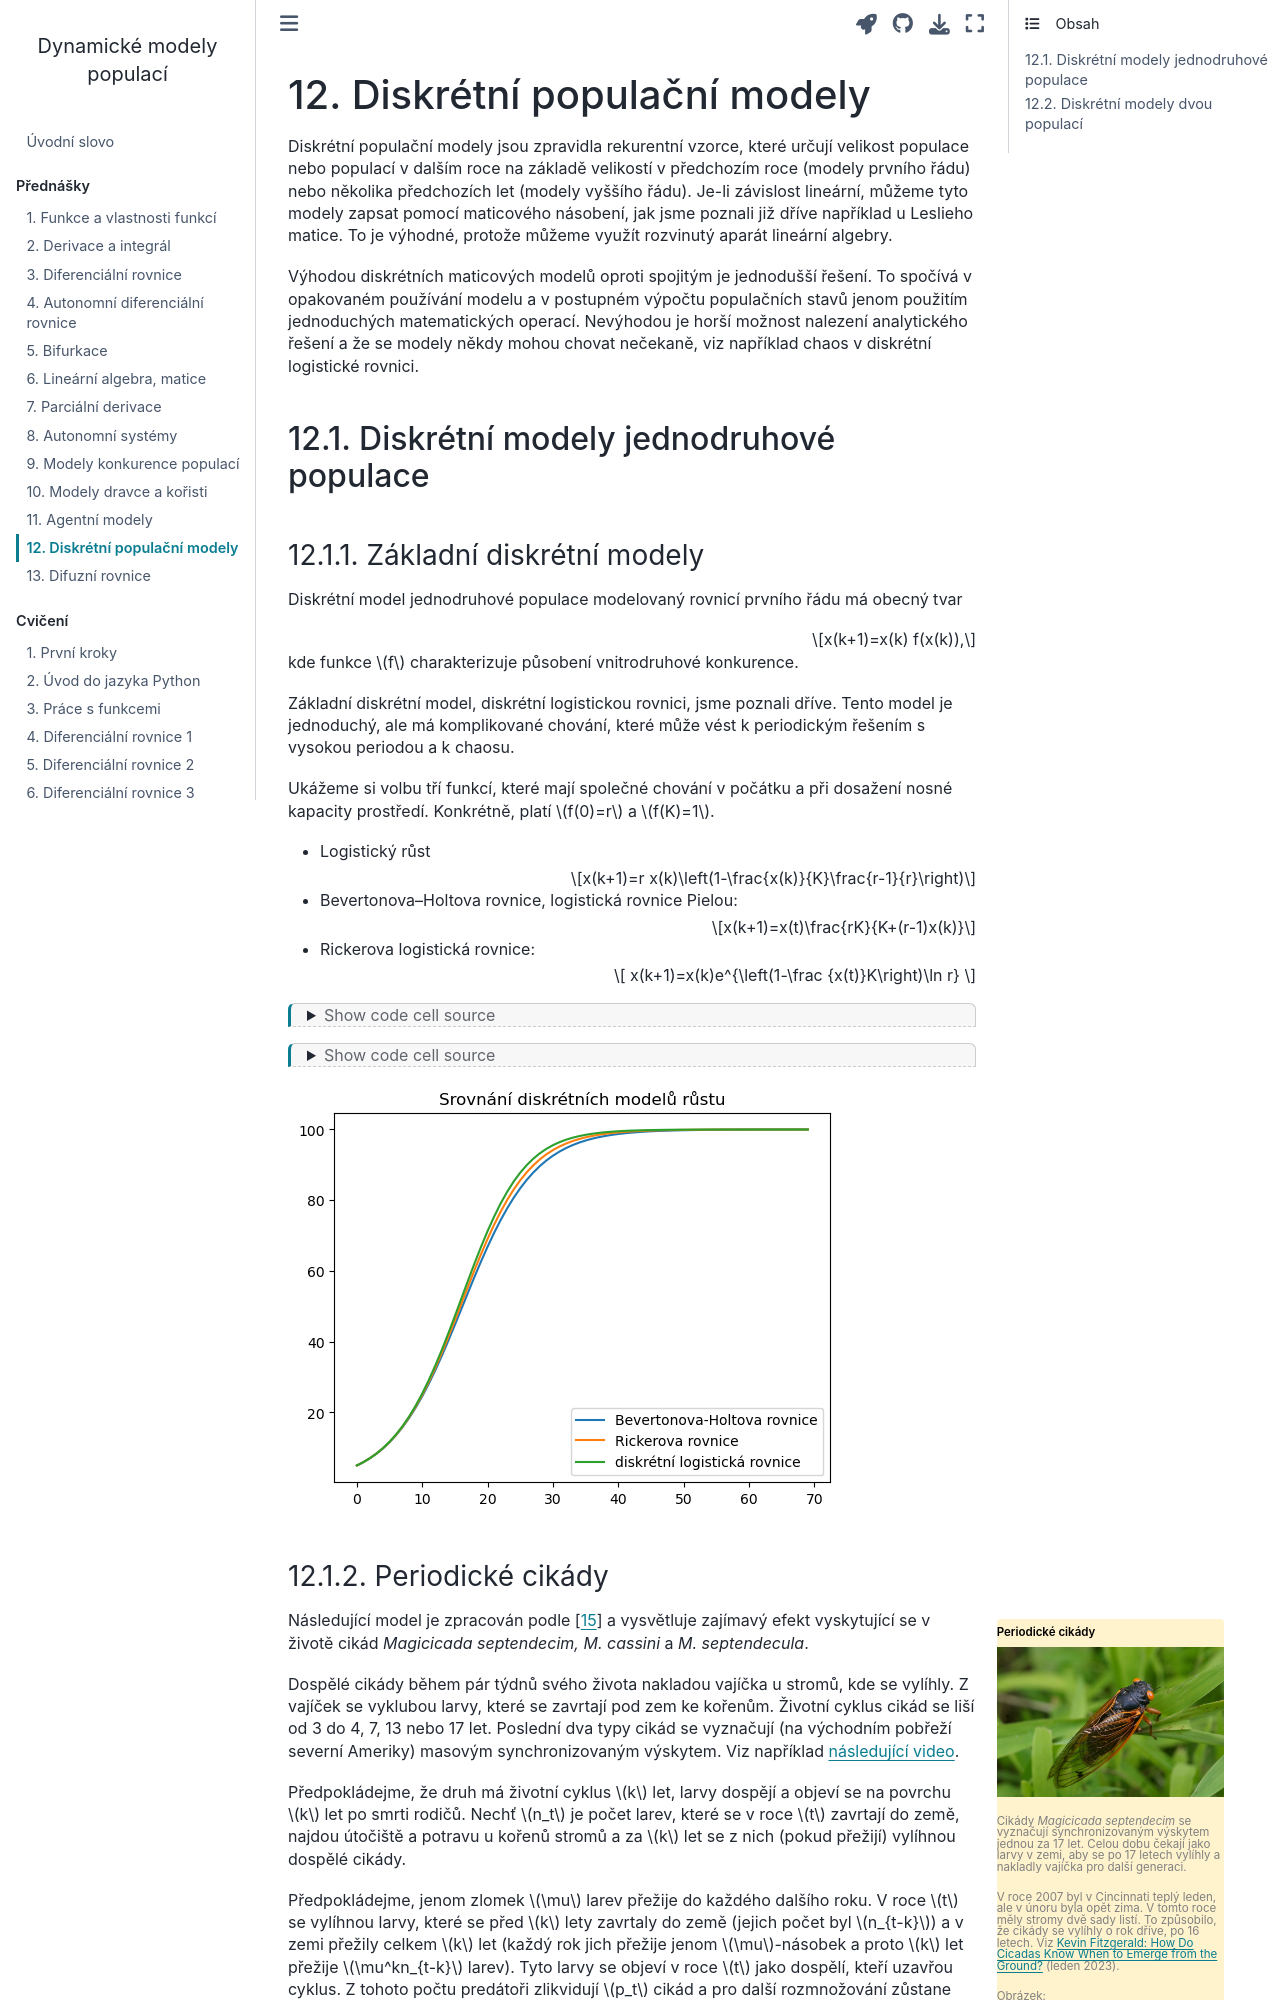

repository: robert-marik/dmp · page: prednaska/11.html · generator: jekyll

---
jupytext:
  cell_metadata_filter: -all
  formats: md:myst
  text_representation:
    extension: .md
    format_name: myst
    format_version: 0.13
    jupytext_version: 1.11.5
kernelspec:
  display_name: Python 3
  language: python
  name: python3
---

# Diskrétní populační modely


Diskrétní populační modely jsou zpravidla rekurentní vzorce, které určují
velikost populace nebo populací v dalším roce na základě velikostí v předchozím
roce (modely prvního řádu) nebo několika předchozích let (modely vyššího řádu).
Je-li závislost lineární, můžeme tyto modely zapsat pomocí maticového násobení,
jak jsme poznali již dříve například u Leslieho matice. To je výhodné, protože můžeme využít rozvinutý aparát lineární algebry.

Výhodou diskrétních maticových modelů oproti spojitým je jednodušší řešení. To
spočívá v opakovaném používání modelu a v postupném výpočtu populačních stavů
jenom použitím jednoduchých matematických operací. Nevýhodou je horší možnost
nalezení analytického řešení a že se modely někdy mohou chovat nečekaně, viz
například chaos v diskrétní logistické rovnici. 


## Diskrétní modely jednodruhové populace

### Základní diskrétní modely

Diskrétní model jednodruhové populace modelovaný rovnicí prvního řádu má obecný
tvar $$x(k+1)=x(k) f(x(k)),$$ kde funkce $f$ charakterizuje působení
vnitrodruhové konkurence. 

Základní diskrétní model, diskrétní logistickou rovnici, jsme poznali dříve.
Tento model je jednoduchý, ale má komplikované chování, které může vést k
periodickým řešením s vysokou periodou a k chaosu.

Ukážeme si volbu tří funkcí, které mají společné chování v počátku a při
dosažení nosné kapacity prostředí. Konkrétně, platí $f(0)=r$ a $f(K)=1$.

* Logistický růst $$x(k+1)=r x(k)\left(1-\frac{x(k)}{K}\frac{r-1}{r}\right)$$
* Bevertonova–Holtova rovnice, logistická rovnice Pielou: $$x(k+1)=x(t)\frac{rK}{K+(r-1)x(k)}$$
* Rickerova logistická rovnice: $$ x(k+1)=x(k)e^{\left(1-\frac {x(t)}K\right)\ln r} $$

```{code-cell} ipython
:tags: ["hide-input"]
import numpy as np  # knihovna pro numerické výpočty
import matplotlib.pyplot as plt  # knihovna pro grafiku
import pandas as pd # knihovna pro praci s tabulkami

```

```{code-cell} ipython
:tags: ["hide-input"]
N = 70
x_p = np.zeros(N)
x_p[0] = 5
x_r = x_p.copy()
x_l = x_p.copy()
r = 1.2
K = 100

for k in range(N-1):
    x_p[k+1] = x_p[k]*(r*K)/(K+(r-1)*x_p[k])
    x_r[k+1] = x_r[k]*np.exp((1-x_r[k]/K)*np.log(r))
    x_l[k+1] = x_l[k]*r*(1-x_l[k]/(K*r/(r-1)))

fig, ax = plt.subplots()
ax.plot(x_p, label = "Bevertonova-Holtova rovnice")
ax.plot(x_r, label = "Rickerova rovnice")
ax.plot(x_l, label = "diskrétní logistická rovnice")
ax.legend()
ax.set(
    title="Srovnání diskrétních modelů růstu");  
```
